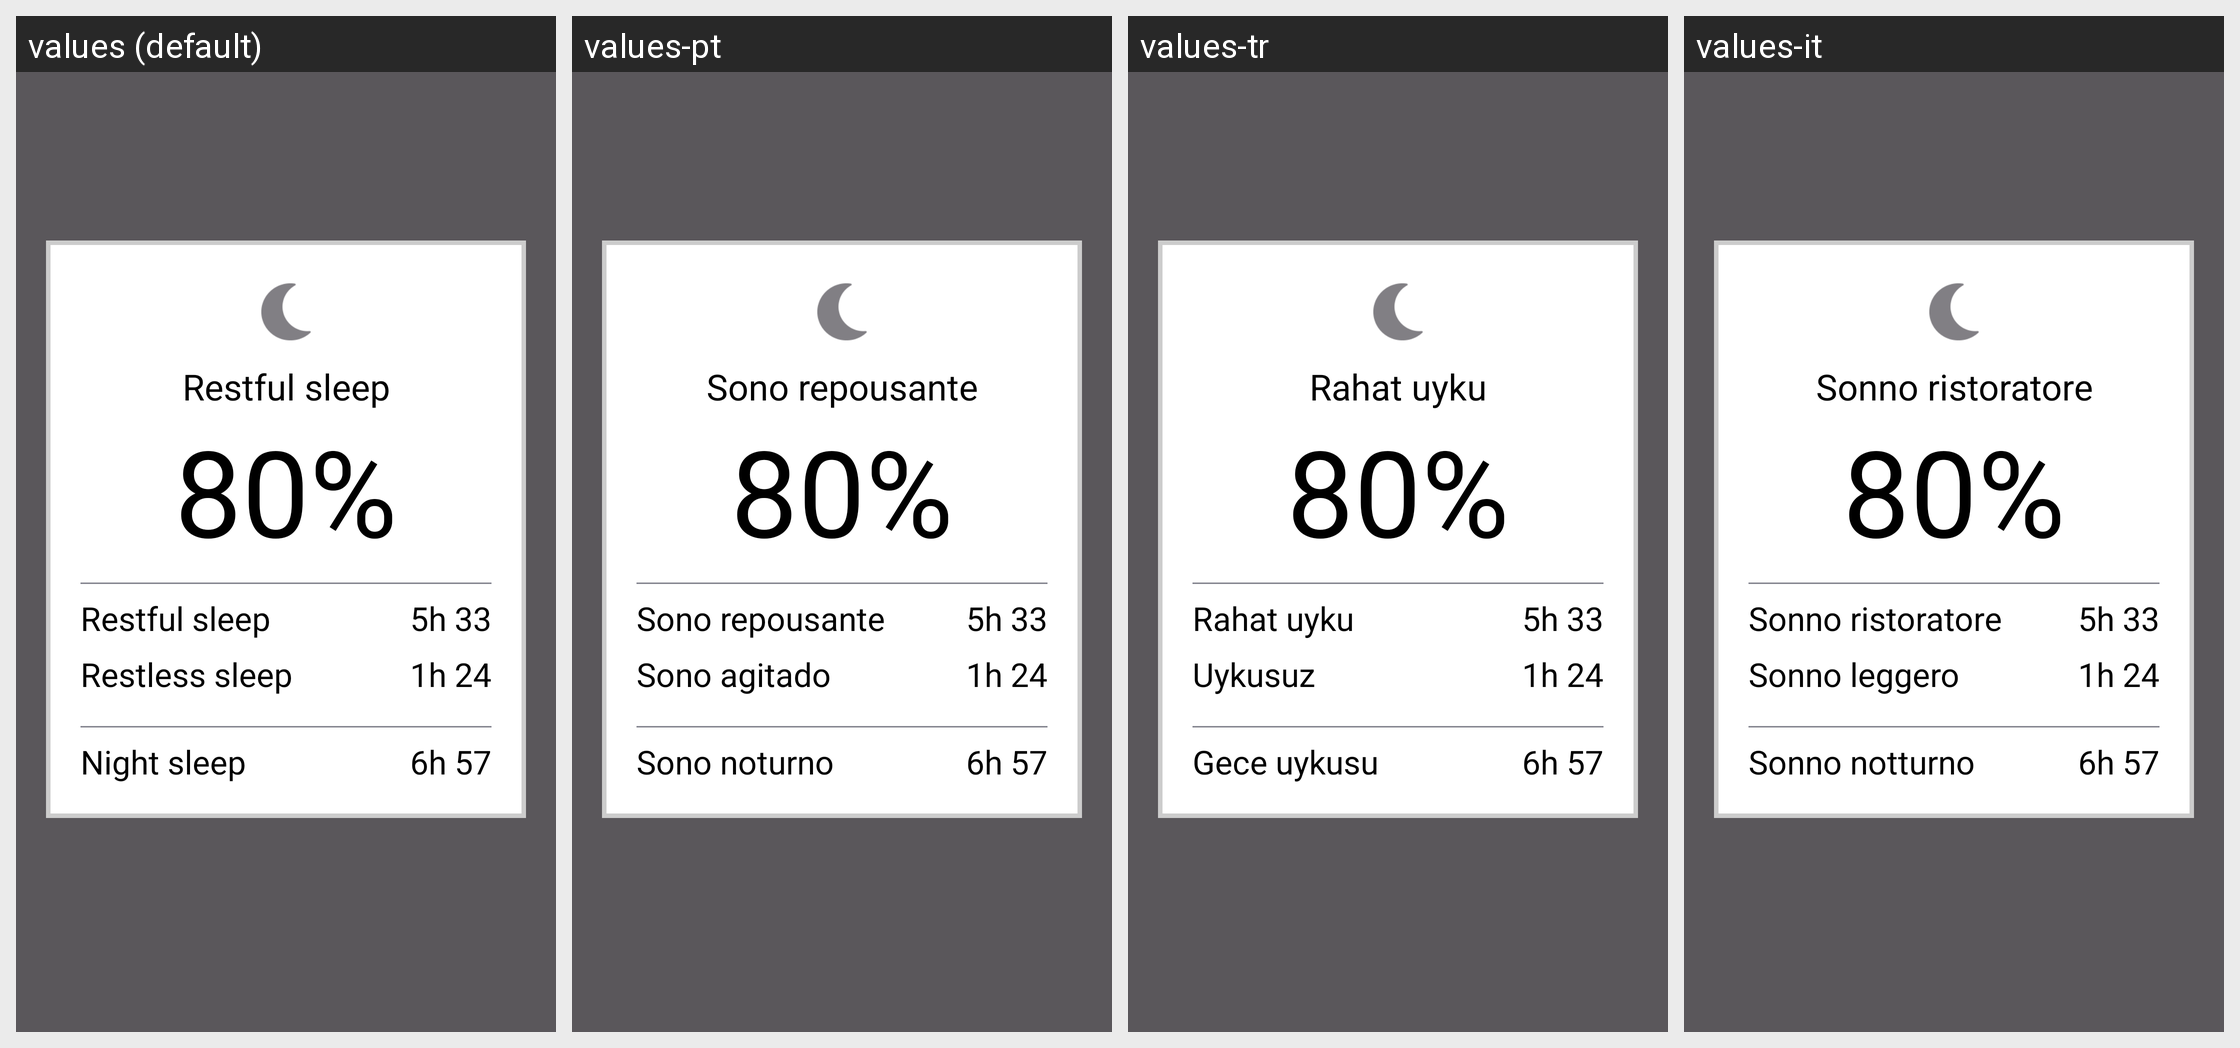

Here is an Android app screen in its default locale and in the app's own translations. Write out the translated-string differences for the strings that appear on this screen.
Android screen res/layout/sleep_popup_activity.xml rendered under 4 locales, left to right: values (default), values-pt, values-tr, values-it. Device: Nexus 5 (rendered at 1080×1920; each locale shown at half size, 540×960, under a caption strip naming it); theme AppTheme.
Other locales in the repository, not shown: values-ca, values-cs, values-da, values-de, values-es, values-fi, values-fr, values-in, values-ja, values-ko, values-nb, values-nl, values-pl, values-ru, values-sk, values-sv, values-zh, values-zh-rCN.
Strings drawn on this screen, with the default value and each locale's value (text and hints the layout hard-codes, and strings that could not be matched under every locale, appear in the picture but are not listed):

sleep_popup_restful_sleep
  values: Restful sleep
  values-pt: Sono repousante
  values-tr: Rahat uyku
  values-it: Sonno ristoratore

sleep_popup_restless_sleep
  values: Restless sleep
  values-pt: Sono agitado
  values-tr: Uykusuz
  values-it: Sonno leggero

sleep_caps
  values: Night sleep
  values-pt: Sono noturno
  values-tr: Gece uykusu
  values-it: Sonno notturno
